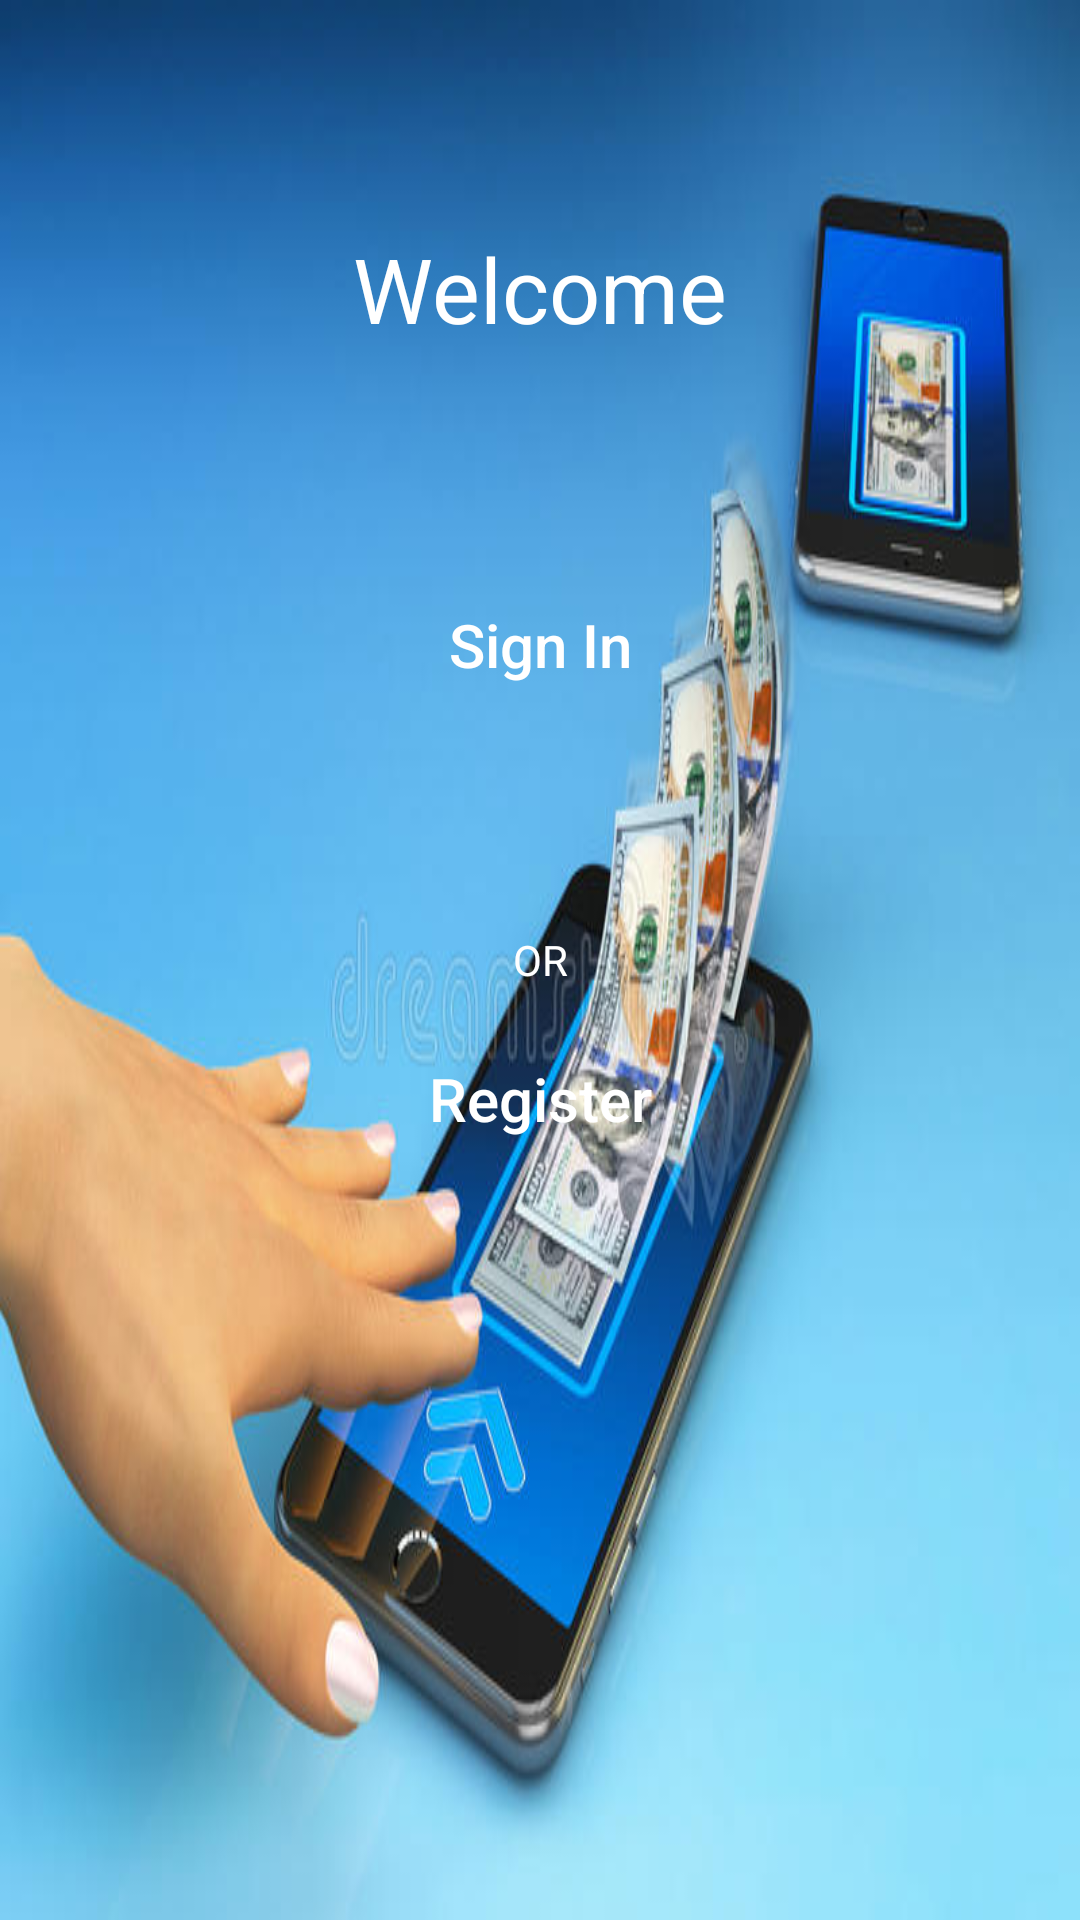

Produce the Android XML layout that renders to this screen, including the resource entries it uses.
<!-- AndroidManifest.xml: application theme AppTheme -->
<!-- res/layout/activity_main.xml -->
<?xml version="1.0" encoding="utf-8"?>
<layout>
    <RelativeLayout xmlns:android="http://schemas.android.com/apk/res/android"
        xmlns:tools="http://schemas.android.com/tools"
        android:id="@+id/activity_log_in_and_reg"
        android:layout_width="match_parent"
        android:layout_height="match_parent"
        android:paddingBottom="16dp"
        android:paddingLeft="16dp"
        android:paddingRight="16dp"
        android:paddingTop="16dp"
        android:background="@drawable/ewallet"
        tools:context=".HomeActivity">

        <Button
            android:id="@+id/signInButton"
            android:layout_marginTop="173dp"
            android:layout_width="150dp"
            android:layout_height="50dp"
            android:background="@drawable/sign_in_button_selector"
            android:layout_alignParentTop="true"
            android:layout_centerHorizontal="true"
            android:textSize="20dp"
            android:textAllCaps="false"
            android:textColor="#FFFFFF"
            android:paddingTop="2dp"
            android:text="Sign In" />

        <TextView
            android:layout_width="wrap_content"
            android:layout_height="wrap_content"
            android:id="@+id/rightOR"
            android:textColor="#FFFFFF"
            android:text="              "
            android:layout_alignRight="@+id/regButton"
            android:layout_alignEnd="@+id/regButton"
            android:layout_alignBottom="@+id/leftOR" />

        <TextView
            android:text="OR"
            android:layout_width="30dp"
            android:layout_height="wrap_content"
            android:id="@+id/OR"
            android:layout_centerVertical="true"
            android:layout_centerHorizontal="true"
            android:textColor="#FFFFFF"
            android:textAlignment="center" />

        <TextView
            android:layout_width="wrap_content"
            android:layout_height="wrap_content"
            android:id="@+id/leftOR"
            android:textColor="#FFFFFF"
            android:text="              "
            android:layout_alignBaseline="@+id/OR"
            android:layout_alignBottom="@+id/OR"
            android:layout_alignLeft="@+id/signInButton"
            android:layout_alignStart="@+id/signInButton" />

        <TextView
            android:text="Welcome"
            android:layout_width="wrap_content"
            android:layout_height="wrap_content"
            android:layout_alignParentTop="true"
            android:layout_centerHorizontal="true"
            android:layout_marginTop="60dp"
            android:id="@+id/welcome"
            android:textColor="#FFFFFF"
            android:textSize="30sp" />

        <Button
            android:text="Register"
            android:layout_width="150dp"
            android:layout_height="50dp"
            android:layout_marginTop="11dp"
            android:id="@+id/regButton"
            android:background="@drawable/sign_in_button_selector"
            android:textSize="20dp"
            android:textAllCaps="false"
            android:textColor="#FFFFFF"
            android:paddingTop="2dp"
            android:layout_below="@+id/rightOR"
            android:layout_alignLeft="@+id/leftOR"
            android:layout_alignStart="@+id/leftOR" />

    </RelativeLayout>


</layout>
<!-- resources referenced by this layout -->
<resources>
  <!-- drawable ewallet: jpg bitmap (drawable, 47468 bytes) -->
  <style name="AppTheme" parent="Theme.AppCompat.Light.DarkActionBar">
          
          <item name="colorPrimary">@color/colorPrimary</item>
          <item name="colorPrimaryDark">@color/colorPrimaryDark</item>
          <item name="colorAccent">@color/colorAccent</item>
      </style>
  <!-- not gathered from this repository: default colours our renderer supplied (Android Studio template values) -->
  <color name="colorPrimary">#FF6200EE</color>
  <color name="colorPrimaryDark">#FF3700B3</color>
  <color name="colorAccent">#FF03DAC5</color>
</resources>
